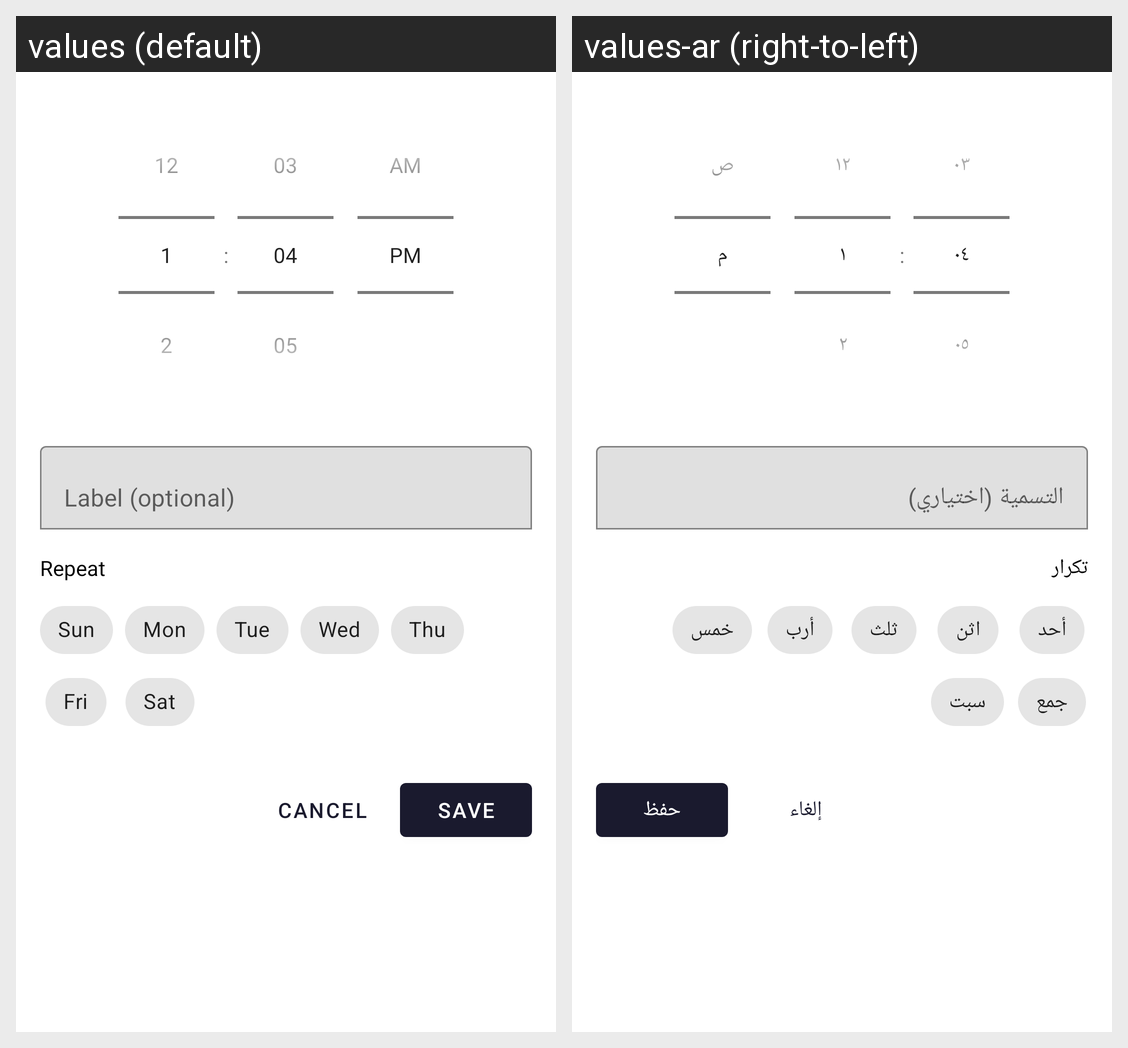

Strings drawn on this Android screen and how each of the app's shown locales translates them:
Android screen res/layout/fragment_add_edit_alarm.xml rendered under 2 locales, left to right: values (default), values-ar (right-to-left). Device: Nexus 5 (rendered at 1080×1920; each locale shown at half size, 540×960, under a caption strip naming it); theme Theme.Clock.
Strings drawn on this screen, with the default value and each locale's value (text and hints the layout hard-codes, and strings that could not be matched under every locale, appear in the picture but are not listed):

hint_alarm_label
  values: Label (optional)
  values-ar: التسمية (اختياري)

label_repeat
  values: Repeat
  values-ar: تكرار

day_sun
  values: Sun
  values-ar: أحد

day_mon
  values: Mon
  values-ar: اثن

day_tue
  values: Tue
  values-ar: ثلث

day_wed
  values: Wed
  values-ar: أرب

day_thu
  values: Thu
  values-ar: خمس

day_fri
  values: Fri
  values-ar: جمع

day_sat
  values: Sat
  values-ar: سبت

btn_cancel
  values: Cancel
  values-ar: إلغاء

btn_save
  values: Save
  values-ar: حفظ
